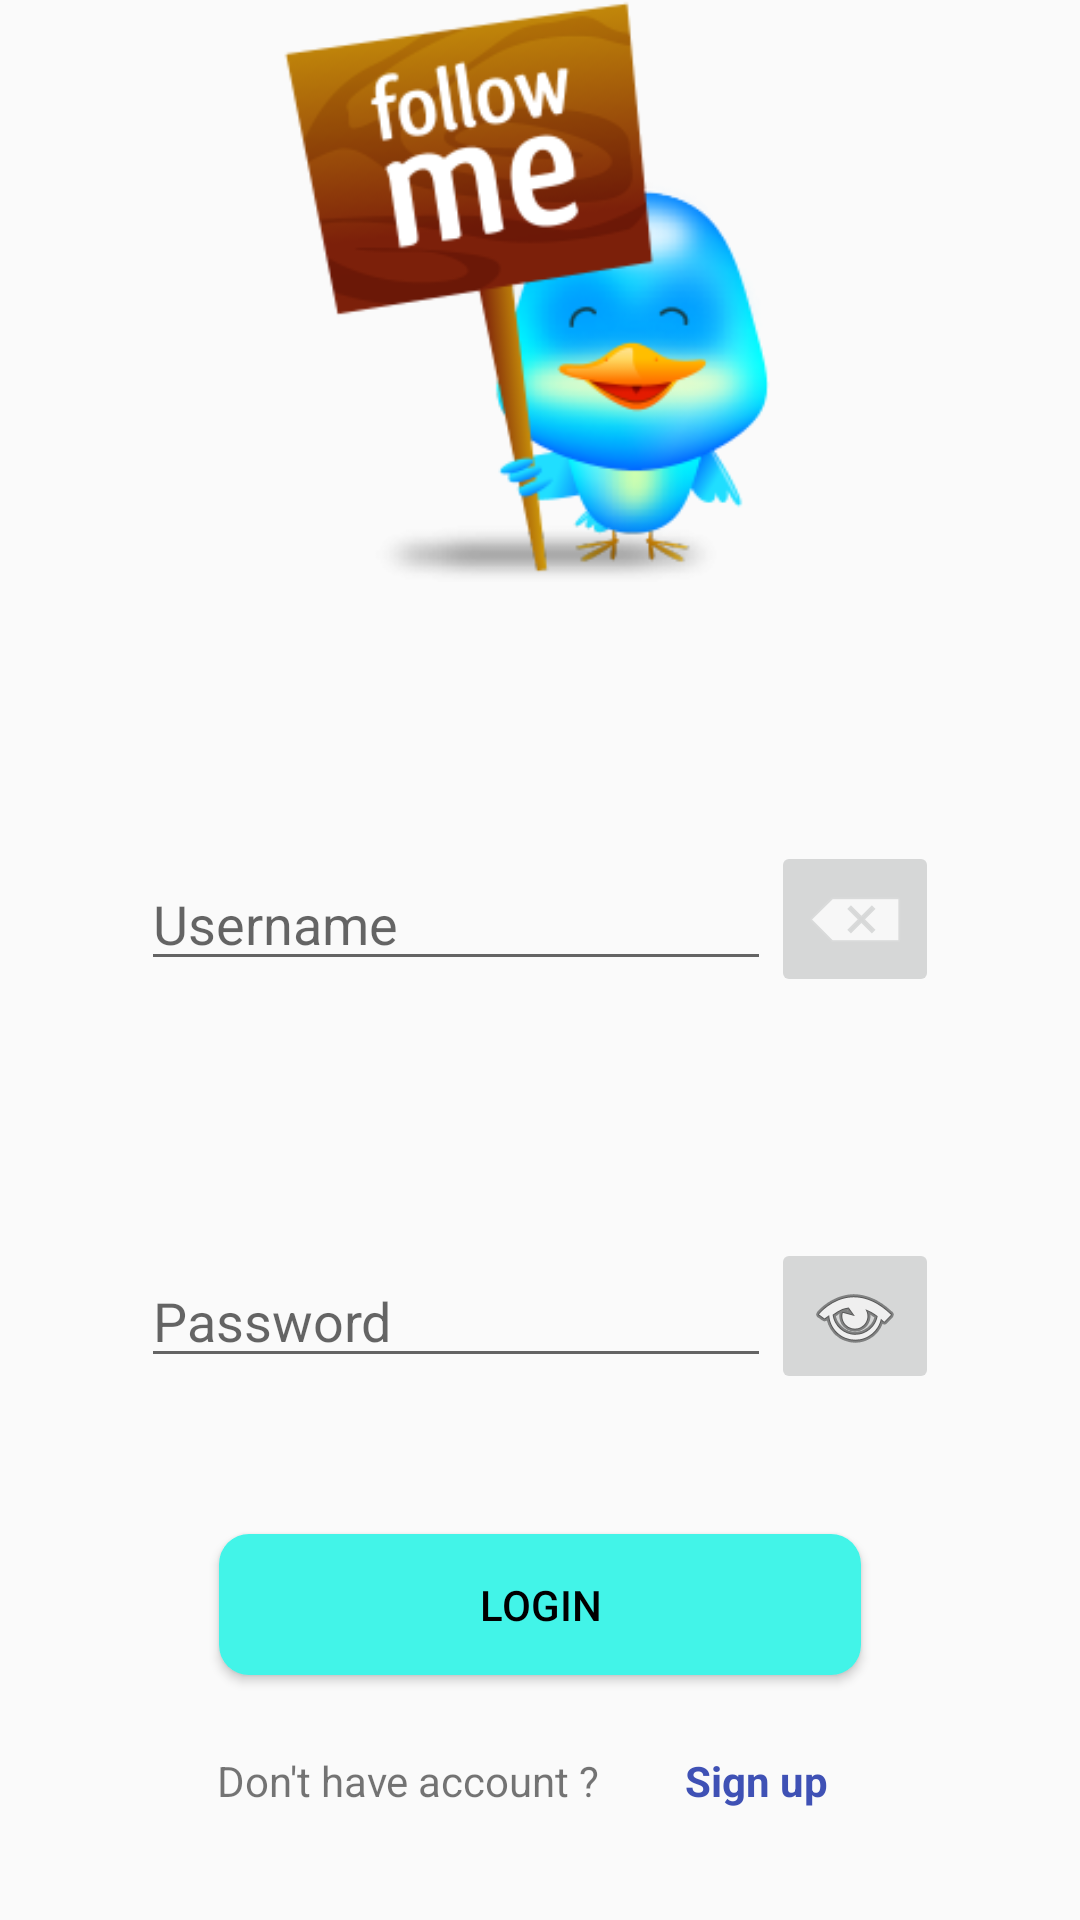

The Android layout XML behind this screen, and the referenced resources:
<!-- AndroidManifest.xml: application theme AppTheme.NoActionBar -->
<!-- res/layout/activity_main.xml -->
<?xml version="1.0" encoding="utf-8"?>
<android.support.constraint.ConstraintLayout xmlns:android="http://schemas.android.com/apk/res/android"
    xmlns:app="http://schemas.android.com/apk/res-auto"
    xmlns:tools="http://schemas.android.com/tools"
    android:layout_width="match_parent"
    android:layout_height="match_parent"
    tools:context="com.dharmawan.myapplication.MainActivity">

    <LinearLayout
        android:id="@+id/linearlayout1"
        android:layout_width="match_parent"
        android:layout_height="wrap_content"
        android:gravity="center">

        <ImageView
            android:id="@+id/imageView"
            android:layout_width="209dp"
            android:layout_height="194dp"
            app:srcCompat="@drawable/icon" />

    </LinearLayout>

    <LinearLayout
        android:id="@+id/linearlayout4"
        android:layout_width="wrap_content"
        android:layout_height="wrap_content"
        android:foregroundGravity="center_horizontal"
        android:gravity="center"
        android:layout_marginBottom="23dp"
        android:layout_marginTop="52dp"
        app:layout_constraintBottom_toTopOf="@+id/linearlayout3"
        app:layout_constraintEnd_toEndOf="parent"
        app:layout_constraintStart_toStartOf="parent"
        app:layout_constraintTop_toBottomOf="@+id/linearlayout1" >

        <EditText
            android:id="@+id/et_username"
            android:layout_width="wrap_content"
            android:layout_height="wrap_content"
            android:ems="10"
            android:hint="@string/username"
            android:inputType="textPersonName" />

        <ImageButton
            android:layout_width="wrap_content"
            android:layout_height="wrap_content"
            app:srcCompat="@android:drawable/ic_input_delete" />

    </LinearLayout>

    <LinearLayout
        android:id="@+id/linearlayout3"
        android:layout_width="wrap_content"
        android:layout_height="wrap_content"
        android:foregroundGravity="center_horizontal"
        android:gravity="center"
        android:layout_marginBottom="141dp"
        android:layout_marginTop="23dp"
        app:layout_constraintBottom_toBottomOf="parent"
        app:layout_constraintEnd_toEndOf="parent"
        app:layout_constraintStart_toStartOf="parent"
        app:layout_constraintTop_toBottomOf="@+id/linearlayout4" >

        <EditText
            android:id="@+id/et_password"
            android:layout_width="wrap_content"
            android:layout_height="wrap_content"
            android:ems="10"
            android:hint="@string/password"
            android:inputType="textPassword" />

        <ImageButton
            android:id="@+id/ib_view"
            android:layout_width="wrap_content"
            android:layout_height="wrap_content"
            app:srcCompat="@android:drawable/ic_menu_view" />

        <ImageButton
            android:id="@+id/ib_unview"
            android:layout_width="wrap_content"
            android:layout_height="wrap_content"
            app:srcCompat="@android:drawable/ic_secure"
            android:visibility="gone"/>

    </LinearLayout>

    <Button
        android:id="@+id/btn_login"
        android:layout_width="214dp"
        android:layout_height="47dp"
        android:layout_marginBottom="55dp"
        android:layout_marginEnd="85dp"
        android:layout_marginStart="85dp"
        android:layout_marginTop="20dp"
        android:text="@string/login"
        style="@style/myButton"
        app:layout_constraintBottom_toBottomOf="parent"
        app:layout_constraintEnd_toEndOf="parent"
        app:layout_constraintStart_toStartOf="parent"
        app:layout_constraintTop_toBottomOf="@+id/linearlayout3" />

    <TextView
        android:id="@+id/textView"
        android:layout_width="wrap_content"
        android:layout_height="wrap_content"
        android:layout_marginBottom="37dp"
        android:layout_marginEnd="40dp"
        android:layout_marginStart="84dp"
        android:text="Don't have account ?"
        app:layout_constraintBottom_toBottomOf="parent"
        app:layout_constraintEnd_toStartOf="@+id/tv_sign_up"
        app:layout_constraintStart_toStartOf="parent"
        android:layout_marginRight="40dp"
        android:layout_marginLeft="84dp" />

    <TextView
        android:id="@+id/tv_sign_up"
        android:layout_width="wrap_content"
        android:layout_height="wrap_content"
        android:layout_marginBottom="37dp"
        android:layout_marginEnd="84dp"
        android:text="Sign up"
        android:textColor="@color/colorPrimary"
        android:textStyle="bold"
        app:layout_constraintBottom_toBottomOf="parent"
        app:layout_constraintEnd_toEndOf="parent"
        android:layout_marginRight="84dp" />

</android.support.constraint.ConstraintLayout>
<!-- resources referenced by this layout -->
<resources>
  <color name="colorPrimary">#3f51b5</color>
  <!-- drawable icon: png bitmap (drawable, 36585 bytes) -->
  <string name="login">Login</string>
  <string name="password">Password</string>
  <string name="username">Username</string>
  <style name="myButton" parent="Widget.AppCompat.Button">
          <item name="android:background">@drawable/gradient_color_bg</item>
          <item name="android:textColor">@color/pure_black</item>
      </style>
  <style name="AppTheme.NoActionBar">
          <item name="windowActionBar">false</item>
          <item name="windowNoTitle">true</item>
      </style>
  <!-- drawable gradient_color_bg (drawable) -->
  <?xml version="1.0" encoding="utf-8"?>
  <selector xmlns:android="http://schemas.android.com/apk/res/android">
      <item>
          <shape android:shape="rectangle">
              <corners android:radius="10dp"/>
              <solid android:color="#42f4e8"/>
          </shape>
      </item>
  </selector>
  <color name="pure_black">#000000</color>
</resources>
